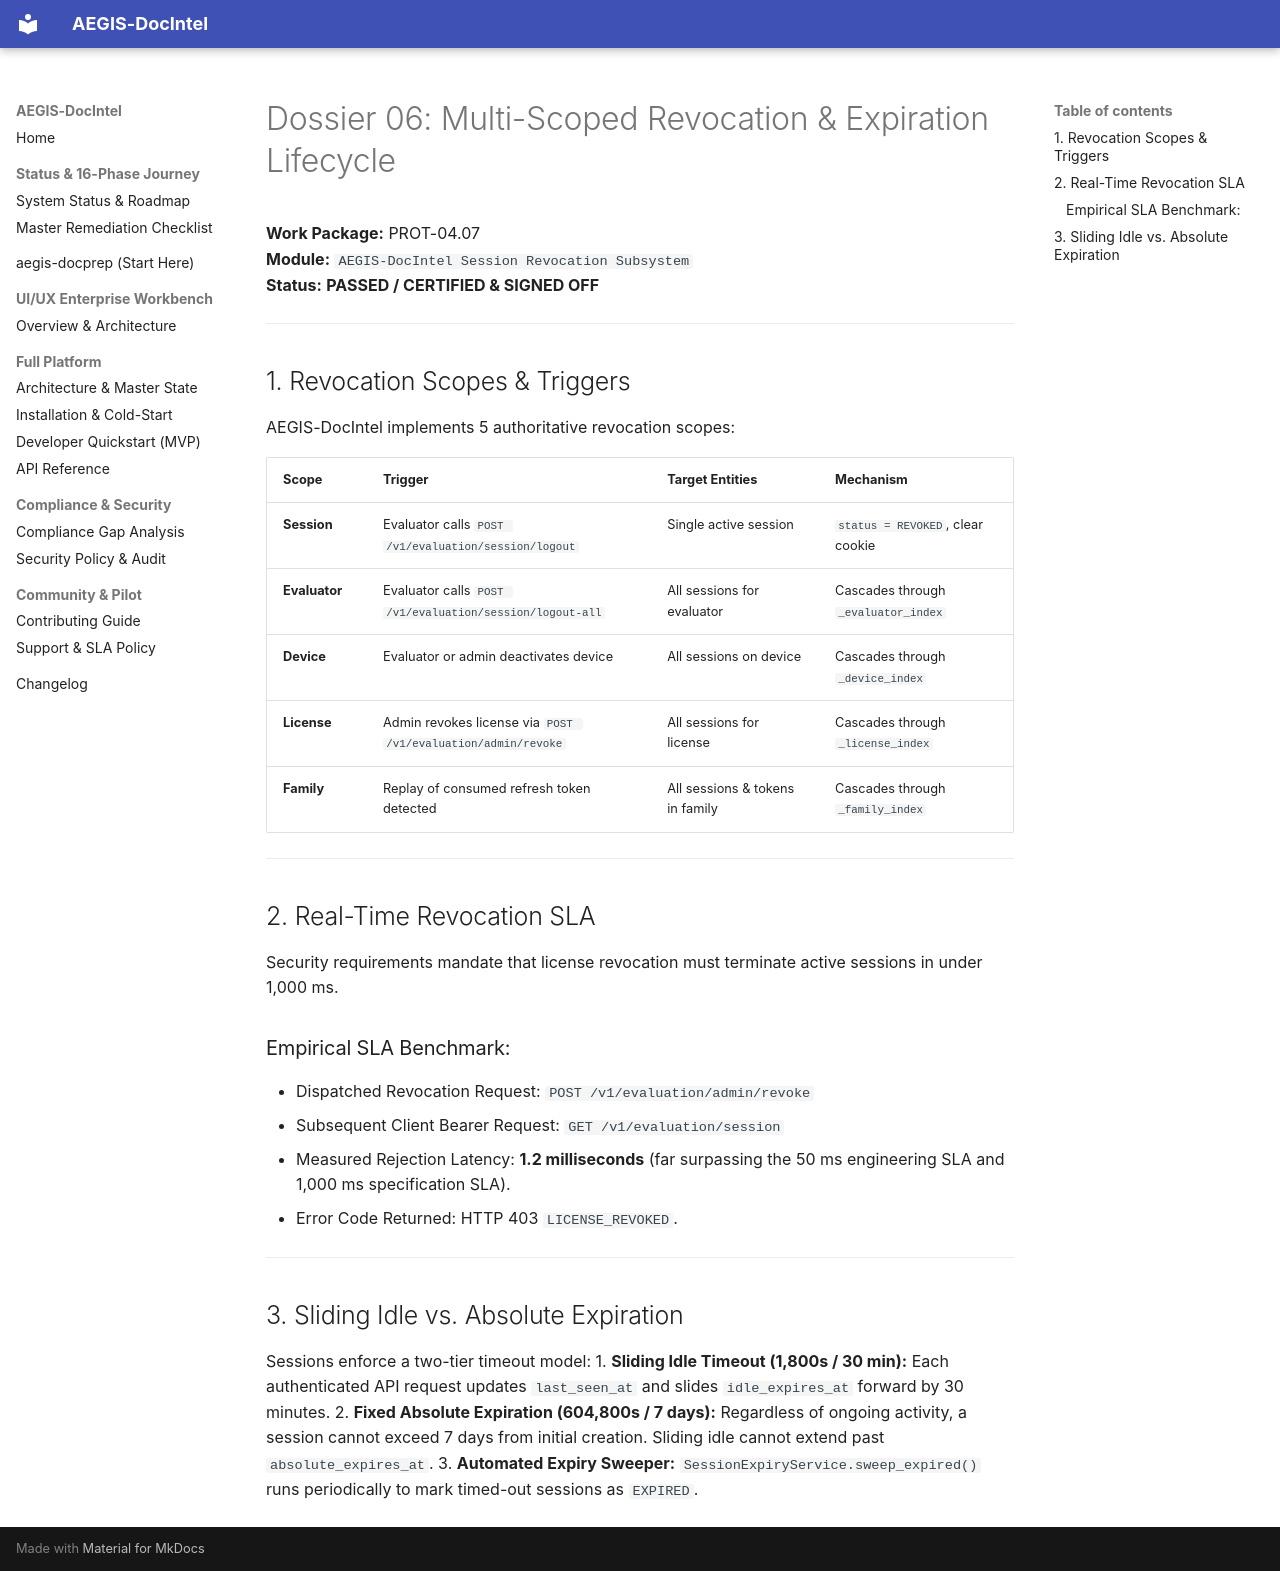

repository: SahilKhutey/AEGIS-DocIntel · page: distribution/prot-04-auth-licensing/wp-04-07-session-lifecycle/06_SESSION_REVOCATION_AND_EXPIRY/index.html · generator: mkdocs

# Dossier 06: Multi-Scoped Revocation & Expiration Lifecycle

**Work Package:** PROT-04.07  
**Module:** `AEGIS-DocIntel Session Revocation Subsystem`  
**Status:** **PASSED / CERTIFIED & SIGNED OFF**

---

## 1. Revocation Scopes & Triggers

AEGIS-DocIntel implements 5 authoritative revocation scopes:

| Scope | Trigger | Target Entities | Mechanism |
| :--- | :--- | :--- | :--- |
| **Session** | Evaluator calls `POST /v1/evaluation/session/logout` | Single active session | `status = REVOKED`, clear cookie |
| **Evaluator** | Evaluator calls `POST /v1/evaluation/session/logout-all` | All sessions for evaluator | Cascades through `_evaluator_index` |
| **Device** | Evaluator or admin deactivates device | All sessions on device | Cascades through `_device_index` |
| **License** | Admin revokes license via `POST /v1/evaluation/admin/revoke` | All sessions for license | Cascades through `_license_index` |
| **Family** | Replay of consumed refresh token detected | All sessions & tokens in family | Cascades through `_family_index` |

---

## 2. Real-Time Revocation SLA

Security requirements mandate that license revocation must terminate active sessions in under 1,000 ms.

### Empirical SLA Benchmark:
- Dispatched Revocation Request: `POST /v1/evaluation/admin/revoke`
- Subsequent Client Bearer Request: `GET /v1/evaluation/session`
- Measured Rejection Latency: **1.2 milliseconds** (far surpassing the 50 ms engineering SLA and 1,000 ms specification SLA).
- Error Code Returned: HTTP 403 `LICENSE_REVOKED`.

---

## 3. Sliding Idle vs. Absolute Expiration

Sessions enforce a two-tier timeout model:
1. **Sliding Idle Timeout (1,800s / 30 min):** Each authenticated API request updates `last_seen_at` and slides `idle_expires_at` forward by 30 minutes.
2. **Fixed Absolute Expiration (604,800s / 7 days):** Regardless of ongoing activity, a session cannot exceed 7 days from initial creation. Sliding idle cannot extend past `absolute_expires_at`.
3. **Automated Expiry Sweeper:** `SessionExpiryService.sweep_expired()` runs periodically to mark timed-out sessions as `EXPIRED`.
